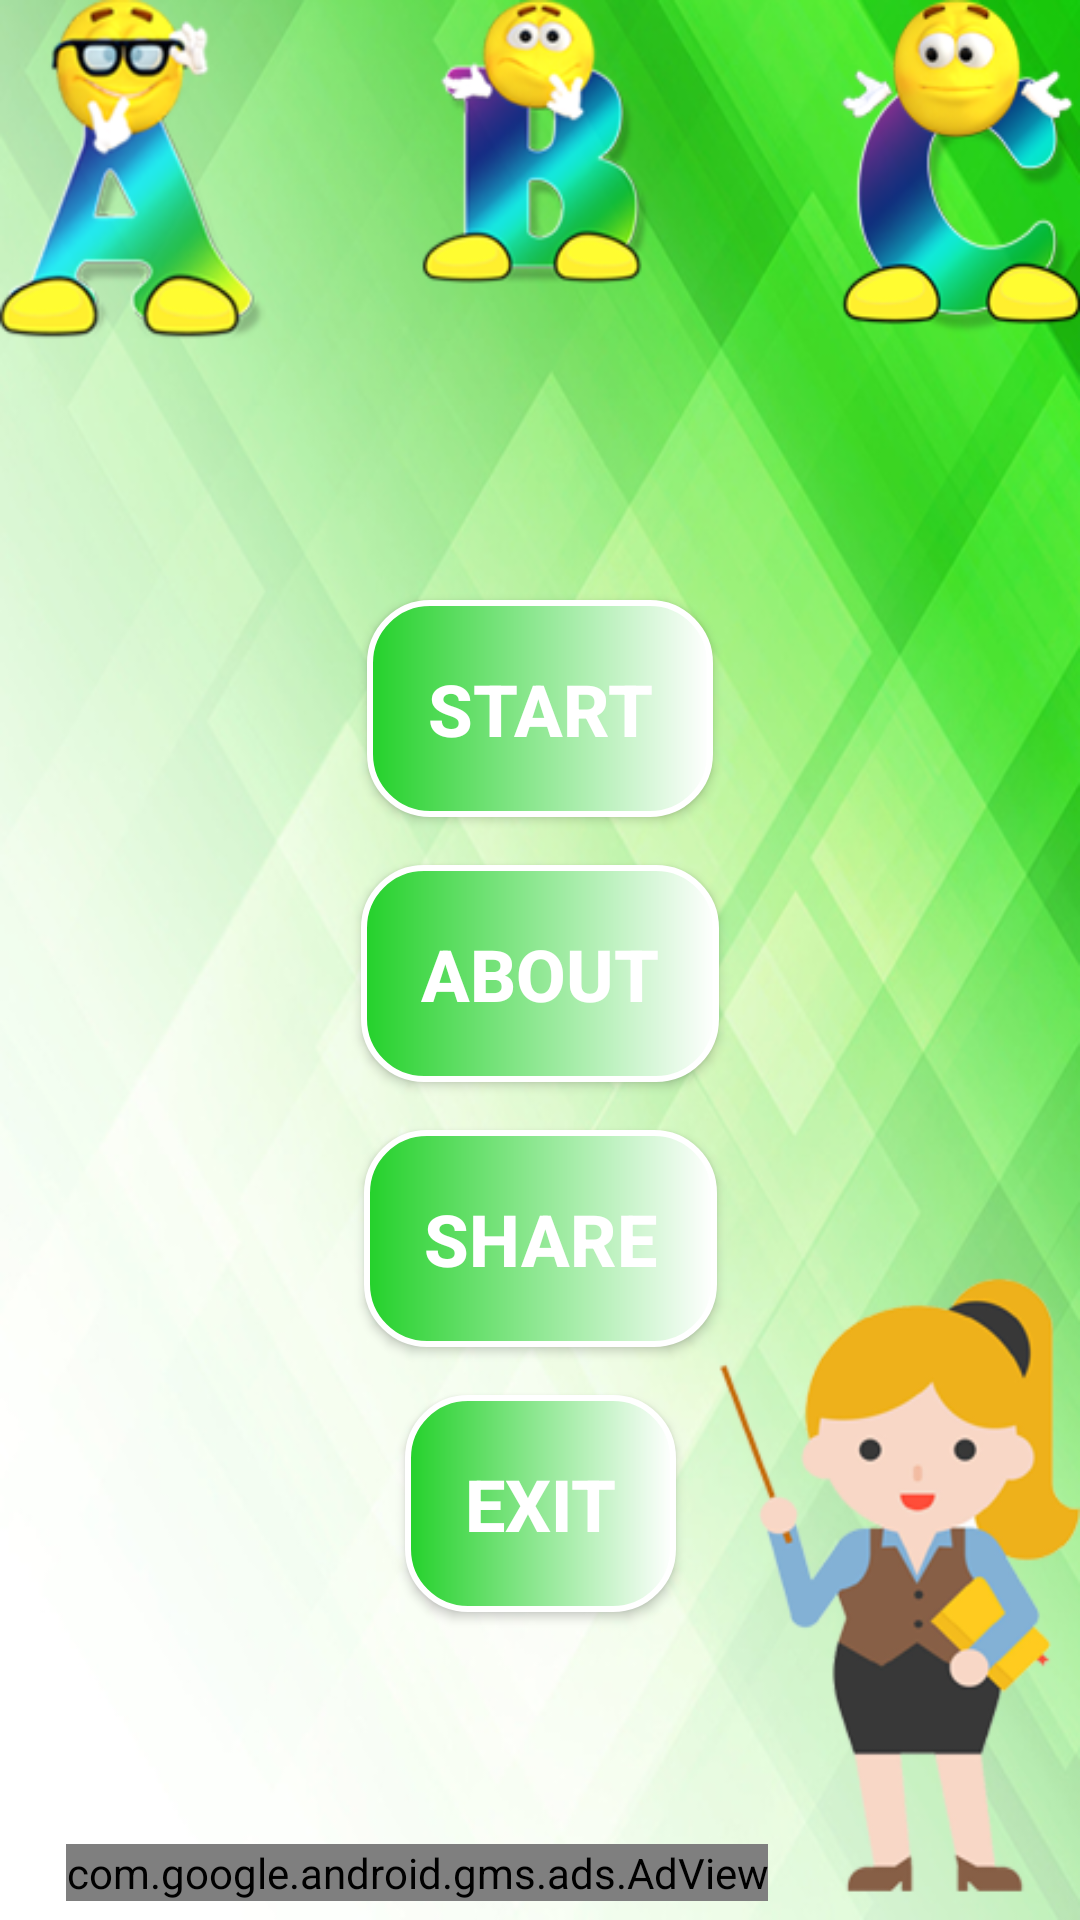

Write the Android layout XML for this screen, with the resource values it uses.
<!-- AndroidManifest.xml: application theme Theme.BabyEnglish -->
<!-- res/layout/activity_home.xml -->
<?xml version="1.0" encoding="utf-8"?>
<androidx.constraintlayout.widget.ConstraintLayout xmlns:android="http://schemas.android.com/apk/res/android"
    xmlns:app="http://schemas.android.com/apk/res-auto"
    xmlns:tools="http://schemas.android.com/tools"
    android:layout_width="match_parent"
    android:layout_height="match_parent"
    android:background="@drawable/home"
    tools:context=".HomeActivity">

    <androidx.appcompat.widget.AppCompatButton
        android:id="@+id/btn_start"
        android:layout_width="wrap_content"
        android:layout_height="wrap_content"
        android:layout_marginTop="200dp"
        android:background="@drawable/button"

        android:padding="20dp"
        android:text="Start"
        android:textColor="@color/white"
        android:textSize="24dp"
        android:textStyle="bold"
        app:layout_constraintEnd_toEndOf="parent"
        app:layout_constraintStart_toStartOf="parent"
        app:layout_constraintTop_toTopOf="parent" />

    <androidx.appcompat.widget.AppCompatButton
        android:id="@+id/btn_about"
        android:layout_width="wrap_content"
        android:layout_height="wrap_content"
        android:layout_marginTop="16dp"
        android:background="@drawable/button"
        android:padding="20dp"
        android:text="About"
        android:textColor="@color/white"
        android:textSize="24dp"
        android:textStyle="bold"
        app:layout_constraintEnd_toEndOf="@+id/btn_start"
        app:layout_constraintStart_toStartOf="@+id/btn_start"
        app:layout_constraintTop_toBottomOf="@+id/btn_start" />

    <androidx.appcompat.widget.AppCompatButton
        android:id="@+id/btn_share"
        android:layout_width="wrap_content"
        android:layout_height="wrap_content"
        android:layout_marginTop="16dp"
        android:background="@drawable/button"
        android:padding="20dp"
        android:text="Share"
        android:textColor="@color/white"
        android:textSize="24dp"
        android:textStyle="bold"
        app:layout_constraintEnd_toEndOf="@+id/btn_about"
        app:layout_constraintStart_toStartOf="@+id/btn_about"
        app:layout_constraintTop_toBottomOf="@+id/btn_about" />

    <androidx.appcompat.widget.AppCompatButton
        android:id="@+id/btn_exit"
        android:layout_width="wrap_content"
        android:layout_height="wrap_content"
        android:layout_marginTop="16dp"
        android:background="@drawable/button"
        android:padding="20dp"
        android:text="Exit"
        android:textColor="@color/white"
        android:textSize="24dp"
        android:textStyle="bold"
        app:layout_constraintEnd_toEndOf="@+id/btn_share"
        app:layout_constraintStart_toStartOf="@+id/btn_share"
        app:layout_constraintTop_toBottomOf="@+id/btn_share" />

    <com.google.android.gms.ads.AdView
        android:id="@+id/adView"
        android:layout_width="wrap_content"
        android:layout_height="wrap_content"
        app:adSize="BANNER"
        app:adUnitId="ca-app-pub-3940256099942544/6300978111"
        app:layout_constraintBottom_toBottomOf="parent"
        app:layout_constraintEnd_toEndOf="parent"
        app:layout_constraintHorizontal_bias="0.175"
        app:layout_constraintStart_toStartOf="parent"
        app:layout_constraintTop_toBottomOf="@+id/btn_exit"
        app:layout_constraintVertical_bias="0.924"></com.google.android.gms.ads.AdView>
</androidx.constraintlayout.widget.ConstraintLayout>
<!-- resources referenced by this layout -->
<resources>
  <color name="white">#FFFFFFFF</color>
  <!-- drawable button (drawable) -->
  <?xml version="1.0" encoding="utf-8"?>
  <shape xmlns:android="http://schemas.android.com/apk/res/android">
  <gradient android:startColor="#23D12A" android:endColor="@color/white"
  
      />
      <stroke android:color="@color/white"
          android:width="2dp"
          />
      <corners android:radius="20dp"/>
  </shape>
  <!-- drawable home: png bitmap (drawable, 383383 bytes) -->
  <style name="Theme.BabyEnglish" parent="Theme.MaterialComponents.DayNight.NoActionBar">
          
          <item name="colorPrimary">@color/purple_500</item>
          <item name="colorPrimaryVariant">#0CE83C</item>
          <item name="colorOnPrimary">@color/white</item>
          
          <item name="colorSecondary">@color/teal_200</item>
          <item name="colorSecondaryVariant">@color/teal_700</item>
          <item name="colorOnSecondary">@color/black</item>
          
          <item name="android:statusBarColor" tools:targetApi="l">?attr/colorPrimaryVariant</item>
          
      </style>
  <color name="purple_500">#FF6200EE</color>
  <color name="teal_200">#FF03DAC5</color>
  <color name="teal_700">#FF018786</color>
  <color name="black">#FF000000</color>
</resources>
